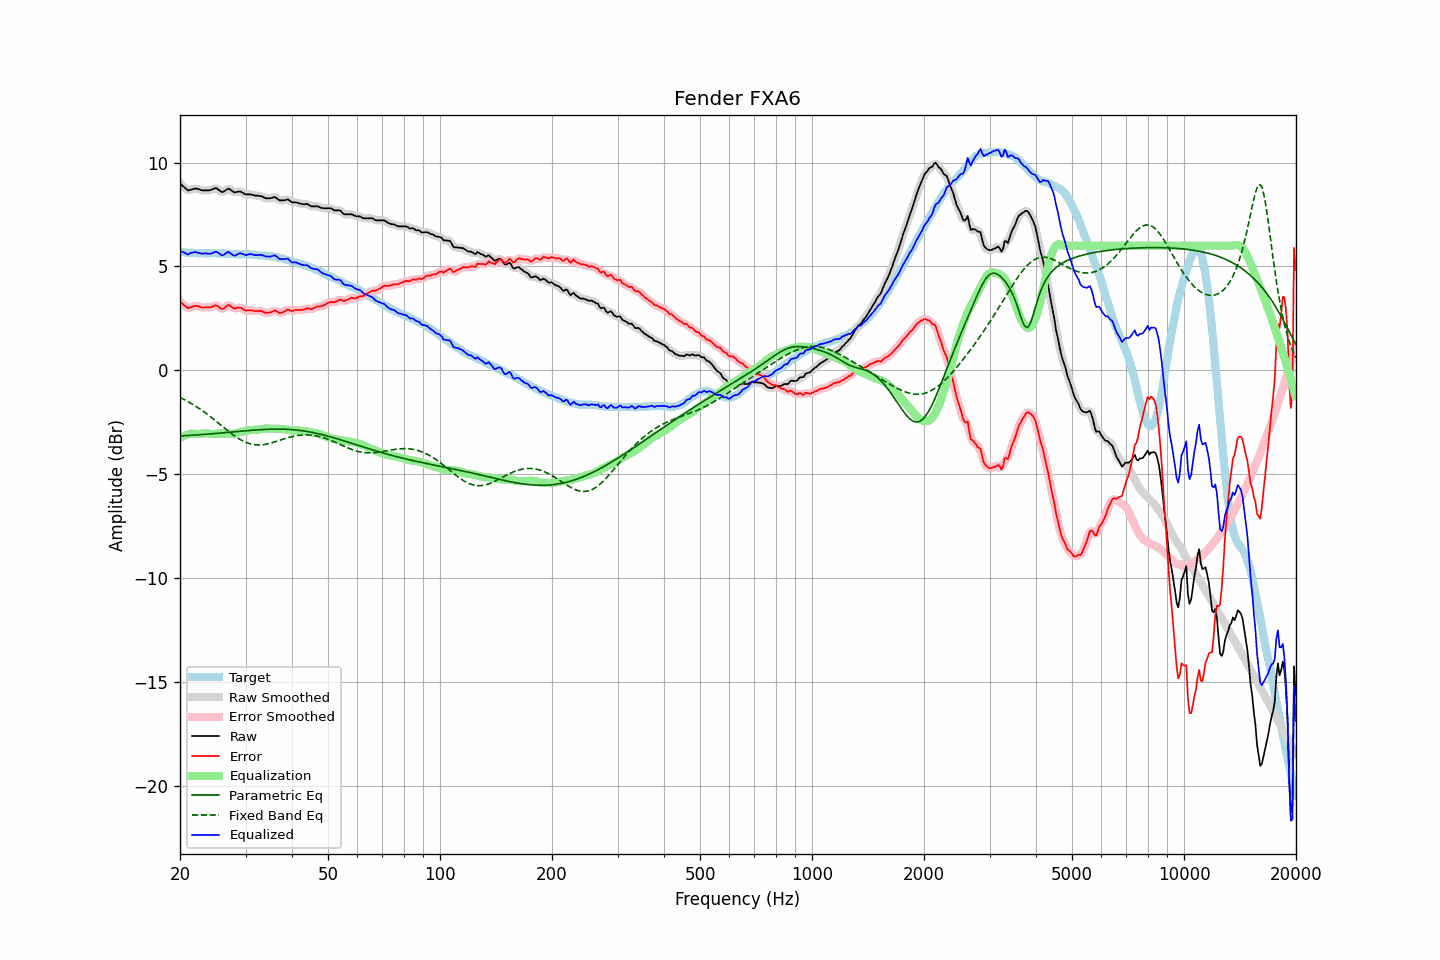

The file beside this chart, header and first rows:
frequency, raw, error, smoothed, error_smoothed, equalization, parametric_eq, fixed_band_eq, equalized_raw, equalized_smoothed, target
20.00, 9.01, 3.31, 9.02, 3.32, -3.26, -3.16, -1.31, 5.74, 5.76, 5.70
20.20, 8.94, 3.25, 8.93, 3.24, -3.22, -3.16, -1.35, 5.72, 5.71, 5.69
20.40, 8.86, 3.17, 8.85, 3.16, -3.17, -3.15, -1.38, 5.68, 5.67, 5.69
20.61, 8.79, 3.11, 8.78, 3.10, -3.14, -3.15, -1.42, 5.65, 5.64, 5.68
20.81, 8.72, 3.05, 8.71, 3.05, -3.10, -3.14, -1.47, 5.61, 5.61, 5.67
21.02, 8.65, 2.99, 8.68, 3.02, -3.08, -3.14, -1.51, 5.57, 5.60, 5.66
21.23, 8.68, 3.02, 8.67, 3.01, -3.06, -3.13, -1.55, 5.62, 5.61, 5.66
21.44, 8.70, 3.03, 8.69, 3.03, -3.04, -3.13, -1.60, 5.66, 5.65, 5.67
21.66, 8.72, 3.06, 8.73, 3.07, -3.05, -3.12, -1.64, 5.67, 5.68, 5.65
21.87, 8.75, 3.10, 8.74, 3.09, -3.06, -3.12, -1.69, 5.69, 5.68, 5.65
22.09, 8.75, 3.11, 8.74, 3.10, -3.06, -3.11, -1.74, 5.69, 5.68, 5.64
22.31, 8.73, 3.09, 8.73, 3.09, -3.07, -3.11, -1.79, 5.66, 5.67, 5.64
22.54, 8.71, 3.08, 8.71, 3.07, -3.06, -3.10, -1.84, 5.65, 5.64, 5.63
22.76, 8.68, 3.04, 8.68, 3.04, -3.06, -3.10, -1.89, 5.62, 5.63, 5.64
22.99, 8.66, 3.02, 8.67, 3.03, -3.04, -3.09, -1.95, 5.61, 5.62, 5.64
23.22, 8.66, 3.03, 8.66, 3.02, -3.03, -3.08, -2.00, 5.62, 5.62, 5.63
23.45, 8.66, 3.03, 8.66, 3.03, -3.03, -3.08, -2.06, 5.63, 5.62, 5.63
23.69, 8.66, 3.03, 8.66, 3.03, -3.04, -3.07, -2.12, 5.62, 5.62, 5.63
23.92, 8.66, 3.03, 8.66, 3.03, -3.05, -3.07, -2.18, 5.61, 5.61, 5.63
24.16, 8.68, 3.04, 8.68, 3.04, -3.06, -3.06, -2.24, 5.62, 5.62, 5.64
24.40, 8.71, 3.06, 8.71, 3.07, -3.07, -3.05, -2.30, 5.64, 5.64, 5.65
24.65, 8.74, 3.09, 8.74, 3.10, -3.07, -3.05, -2.36, 5.67, 5.67, 5.65
24.89, 8.77, 3.12, 8.76, 3.11, -3.06, -3.04, -2.42, 5.71, 5.69, 5.64
25.14, 8.75, 3.11, 8.74, 3.10, -3.05, -3.03, -2.48, 5.70, 5.69, 5.63
25.39, 8.69, 3.06, 8.69, 3.06, -3.04, -3.03, -2.55, 5.64, 5.65, 5.63
25.65, 8.64, 3.01, 8.63, 3.00, -3.04, -3.02, -2.61, 5.60, 5.59, 5.63
25.91, 8.58, 2.95, 8.60, 2.97, -3.04, -3.01, -2.67, 5.54, 5.55, 5.63
26.16, 8.59, 2.96, 8.60, 2.98, -3.04, -3.01, -2.74, 5.55, 5.56, 5.63
26.43, 8.65, 3.03, 8.65, 3.02, -3.04, -3.00, -2.80, 5.60, 5.60, 5.62
26.69, 8.70, 3.08, 8.70, 3.09, -3.04, -2.99, -2.86, 5.66, 5.66, 5.62
26.96, 8.75, 3.14, 8.73, 3.12, -3.04, -2.99, -2.92, 5.70, 5.68, 5.61
27.23, 8.71, 3.12, 8.71, 3.11, -3.05, -2.98, -2.98, 5.66, 5.66, 5.59
27.50, 8.66, 3.07, 8.66, 3.07, -3.06, -2.97, -3.04, 5.60, 5.60, 5.59
27.77, 8.60, 3.01, 8.60, 3.01, -3.06, -2.96, -3.10, 5.54, 5.55, 5.59
28.05, 8.56, 2.97, 8.58, 2.99, -3.05, -2.96, -3.16, 5.51, 5.53, 5.59
28.33, 8.58, 2.99, 8.58, 2.99, -3.02, -2.95, -3.21, 5.56, 5.55, 5.59
28.62, 8.60, 3.02, 8.59, 3.01, -3.00, -2.94, -3.26, 5.60, 5.60, 5.58
28.90, 8.61, 3.02, 8.60, 3.02, -2.98, -2.94, -3.31, 5.63, 5.63, 5.59
29.19, 8.59, 3.01, 8.58, 3.00, -2.96, -2.93, -3.35, 5.63, 5.62, 5.58
29.48, 8.55, 2.96, 8.55, 2.96, -2.95, -2.92, -3.39, 5.60, 5.60, 5.59
29.78, 8.50, 2.91, 8.51, 2.91, -2.93, -2.92, -3.43, 5.56, 5.57, 5.59
30.08, 8.47, 2.87, 8.48, 2.88, -2.92, -2.91, -3.47, 5.55, 5.56, 5.60
30.38, 8.47, 2.88, 8.47, 2.88, -2.90, -2.90, -3.50, 5.57, 5.57, 5.59
30.68, 8.47, 2.88, 8.47, 2.88, -2.88, -2.90, -3.52, 5.59, 5.58, 5.58
30.99, 8.47, 2.90, 8.46, 2.89, -2.87, -2.89, -3.55, 5.60, 5.59, 5.57
31.30, 8.45, 2.88, 8.45, 2.88, -2.87, -2.88, -3.56, 5.58, 5.58, 5.57
31.61, 8.43, 2.86, 8.43, 2.87, -2.87, -2.88, -3.58, 5.56, 5.56, 5.57
31.93, 8.41, 2.85, 8.42, 2.86, -2.87, -2.87, -3.59, 5.54, 5.55, 5.56
32.24, 8.41, 2.86, 8.41, 2.86, -2.86, -2.87, -3.59, 5.55, 5.55, 5.55
32.57, 8.40, 2.86, 8.40, 2.86, -2.85, -2.86, -3.59, 5.55, 5.55, 5.54
32.89, 8.39, 2.86, 8.39, 2.86, -2.83, -2.86, -3.59, 5.56, 5.56, 5.53
33.22, 8.37, 2.84, 8.36, 2.83, -2.82, -2.85, -3.58, 5.55, 5.54, 5.53
33.55, 8.33, 2.81, 8.33, 2.81, -2.81, -2.85, -3.58, 5.52, 5.52, 5.52
33.89, 8.29, 2.77, 8.30, 2.78, -2.80, -2.84, -3.56, 5.49, 5.50, 5.52
34.23, 8.28, 2.77, 8.28, 2.77, -2.80, -2.84, -3.55, 5.48, 5.48, 5.51
34.57, 8.28, 2.78, 8.27, 2.77, -2.80, -2.84, -3.53, 5.48, 5.47, 5.50
34.92, 8.28, 2.79, 8.28, 2.79, -2.81, -2.84, -3.51, 5.47, 5.48, 5.49
35.27, 8.30, 2.80, 8.31, 2.82, -2.81, -2.83, -3.49, 5.49, 5.50, 5.50
35.62, 8.32, 2.85, 8.32, 2.85, -2.81, -2.83, -3.47, 5.51, 5.52, 5.47
35.97, 8.35, 2.89, 8.32, 2.86, -2.81, -2.83, -3.44, 5.54, 5.51, 5.46
... 635 more rows
